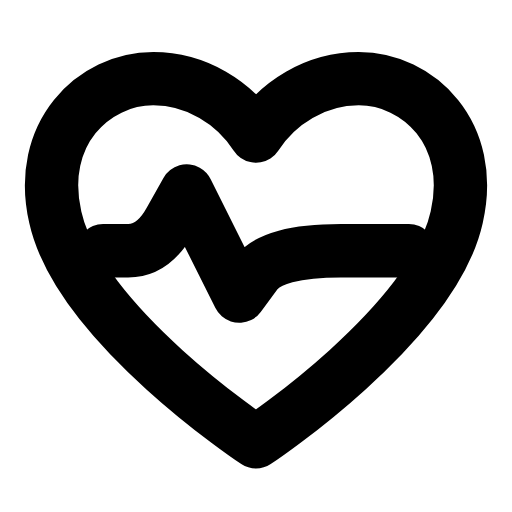
t = 0.00 s
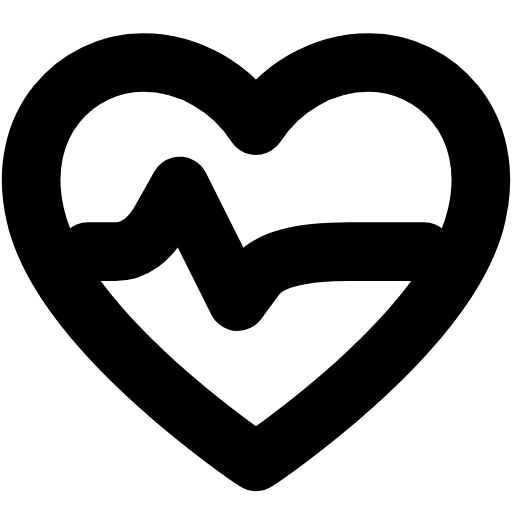
t = 0.23 s
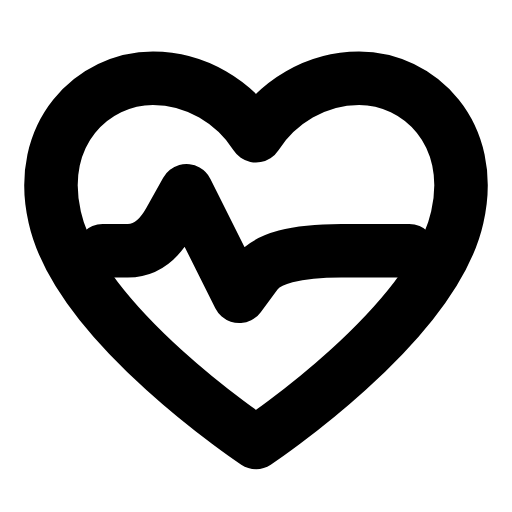
t = 0.46 s
t = 0.66 s: frame unchanged from t = 0.00 s, image omitted
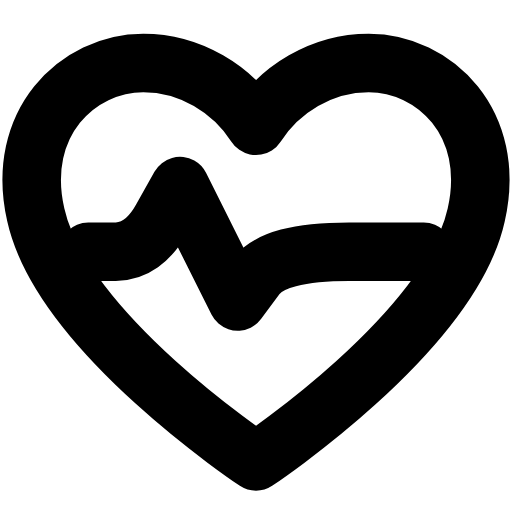
t = 0.91 s
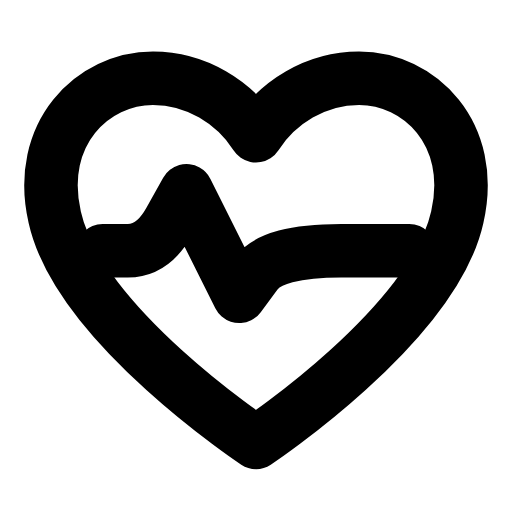
t = 1.11 s

The animated SVG that drew these frames (rendered in a browser with its animation timeline set to each time). Animation: 1 SMIL element (animateTransform=1); one cycle of 1.35 s, repeats indefinitely.

<svg xmlns="http://www.w3.org/2000/svg" width="24" height="24" viewBox="0 0 24 24" fill="none"><g transform="translate(-1.44 -1.463) scale(1.12)"><g transform="translate(12 11.4)"><g><animateTransform attributeName="transform" type="scale" values="1;1.1;1;1;1.1;1;1" keyTimes="0;0.225;0.45;0.6;0.75;0.9;1" dur="1.35s" repeatCount="indefinite" calcMode="spline" keySplines="0.16 1 0.3 1;0.16 1 0.3 1;0.16 1 0.3 1;0.16 1 0.3 1;0.16 1 0.3 1;0.16 1 0.3 1"/><g transform="translate(-12 -11.4)"><g><path stroke="currentColor" stroke-width="2.232" stroke-linecap="round" stroke-linejoin="round" fill="none" d="M12 19.8S4.6 14.9 3.6 10.4C2.8 6.9 5.2 4.6 7.7 4.6C9.5 4.6 11.1 5.6 12 7C12.9 5.6 14.5 4.6 16.3 4.6C18.8 4.6 21.2 6.9 20.4 10.4C19.4 14.9 12 19.8 12 19.8Z"></path><path stroke="currentColor" stroke-width="2.232" stroke-linecap="round" stroke-linejoin="round" fill="none" d="M5.6 11.8L6.65 11.8Q7.7 11.8 8.4 10.55L9.1 9.3L11.3 13.7L12 12.75Q12.7 11.8 15.55 11.8L18.4 11.8"></path></g></g></g></g></g></svg>
